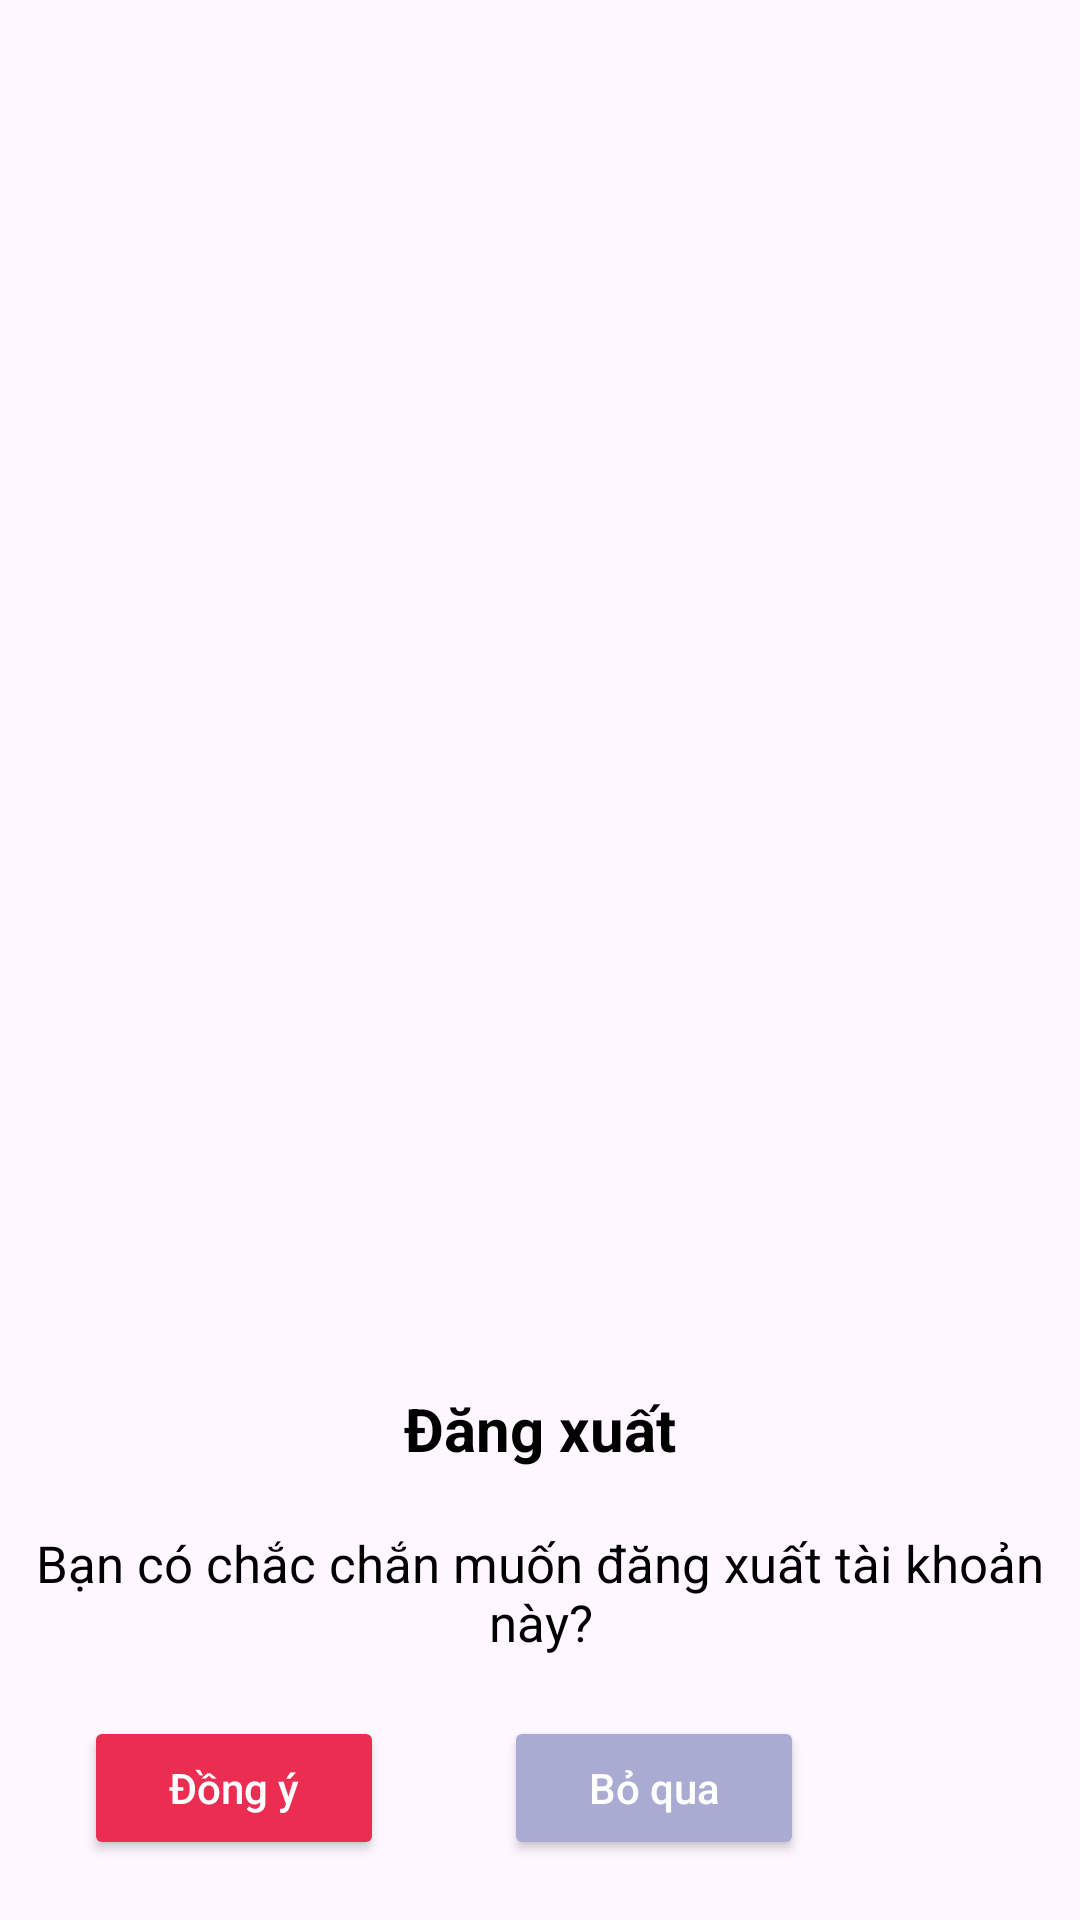

The Android layout XML behind this screen, and the referenced resources:
<!-- AndroidManifest.xml: application theme SignupLoginTheme -->
<!-- res/layout/logout_dialog.xml -->
<?xml version="1.0" encoding="utf-8"?>
<androidx.constraintlayout.widget.ConstraintLayout xmlns:android="http://schemas.android.com/apk/res/android"
    android:layout_width="300dp"
    android:layout_height="wrap_content"
    xmlns:app="http://schemas.android.com/apk/res-auto">

    <androidx.constraintlayout.widget.ConstraintLayout
        android:id="@+id/layoutDiaglog"
        android:layout_width="match_parent"
        android:layout_height="wrap_content"
        android:orientation="vertical"
        android:paddingHorizontal="8dp"
        android:background="@drawable/custom_bkg_dialog"
        app:layout_constraintBottom_toBottomOf="parent"
        app:layout_constraintEnd_toEndOf="parent"
        app:layout_constraintStart_toStartOf="parent">

        <TextView
            android:layout_width="match_parent"
            android:layout_height="wrap_content"
            android:id="@+id/txtTitleDialog"
            android:text="@string/logout"
            android:textAlignment="center"
            android:textColor="@color/black"
            android:layout_marginTop="10dp"
            android:textSize="20sp"
            android:textStyle="bold"
            app:layout_constraintTop_toTopOf="@id/layoutDiaglog"
            app:layout_constraintStart_toStartOf="@id/layoutDiaglog"
            app:layout_constraintEnd_toEndOf="@id/layoutDiaglog"/>

        <TextView
            android:id="@+id/txtDescLogout"
            android:layout_width="match_parent"
            android:layout_height="wrap_content"
            android:layout_marginTop="20dp"
            android:text="@string/desc_logout"
            android:textAlignment="center"
            android:textColor="@color/black"
            android:textSize="17sp"
            app:layout_constraintTop_toBottomOf="@id/txtTitleDialog"
            app:layout_constraintBottom_toTopOf="@id/layoutButton"
            app:layout_constraintStart_toStartOf="@id/layoutDiaglog"
            app:layout_constraintEnd_toEndOf="@id/layoutDiaglog"/>

        <LinearLayout
            android:id="@+id/layoutButton"
            android:layout_width="match_parent"
            android:layout_height="wrap_content"
            android:orientation="horizontal"
            app:layout_constraintEnd_toEndOf="parent"
            app:layout_constraintStart_toStartOf="parent"
            app:layout_constraintTop_toBottomOf="@id/txtDescLogout"
            app:layout_constraintBottom_toBottomOf="@id/layoutDiaglog">
            <Button
                android:id="@+id/btnDialogLogout"
                android:layout_width="100dp"
                android:layout_height="wrap_content"
                android:layout_margin="20dp"
                android:backgroundTint="@color/damaged"
                android:text="@string/agree"
                android:textAllCaps="false"
                android:textColor="@color/white"/>
            <Button
                android:id="@+id/btnSkipLogout"
                android:layout_width="100dp"
                android:layout_height="wrap_content"
                android:layout_margin="20dp"
                android:backgroundTint="@color/blank"
                android:text="@string/skip"
                android:textAllCaps="false"
                android:textColor="@color/white"/>
        </LinearLayout>

    </androidx.constraintlayout.widget.ConstraintLayout>

</androidx.constraintlayout.widget.ConstraintLayout>
<!-- resources referenced by this layout -->
<resources>
  <color name="black">#FF000000</color>
  <color name="blank">#A9ABD2</color>
  <color name="damaged">#EB2D52</color>
  <color name="white">#FFFFFFFF</color>
  <string name="agree">Đồng ý</string>
  <string name="desc_logout">Bạn có chắc chắn muốn đăng xuất tài khoản này?</string>
  <string name="logout">Đăng xuất</string>
  <string name="skip">Bỏ qua</string>
  <style name="SignupLoginTheme" parent="Base.Theme.ManagerClassroom" />
  <style name="Base.Theme.ManagerClassroom" parent="Theme.Material3.Light.NoActionBar">
          <item name="colorPrimary">@color/light_blue</item>
          <item name="colorPrimaryVariant">@color/light_blue</item>
          <item name="colorOnPrimary">@color/light_blue</item>
          <item name="android:statusBarColor">@color/light_blue</item>
      </style>
  <color name="light_blue">#6EACFB</color>
</resources>
